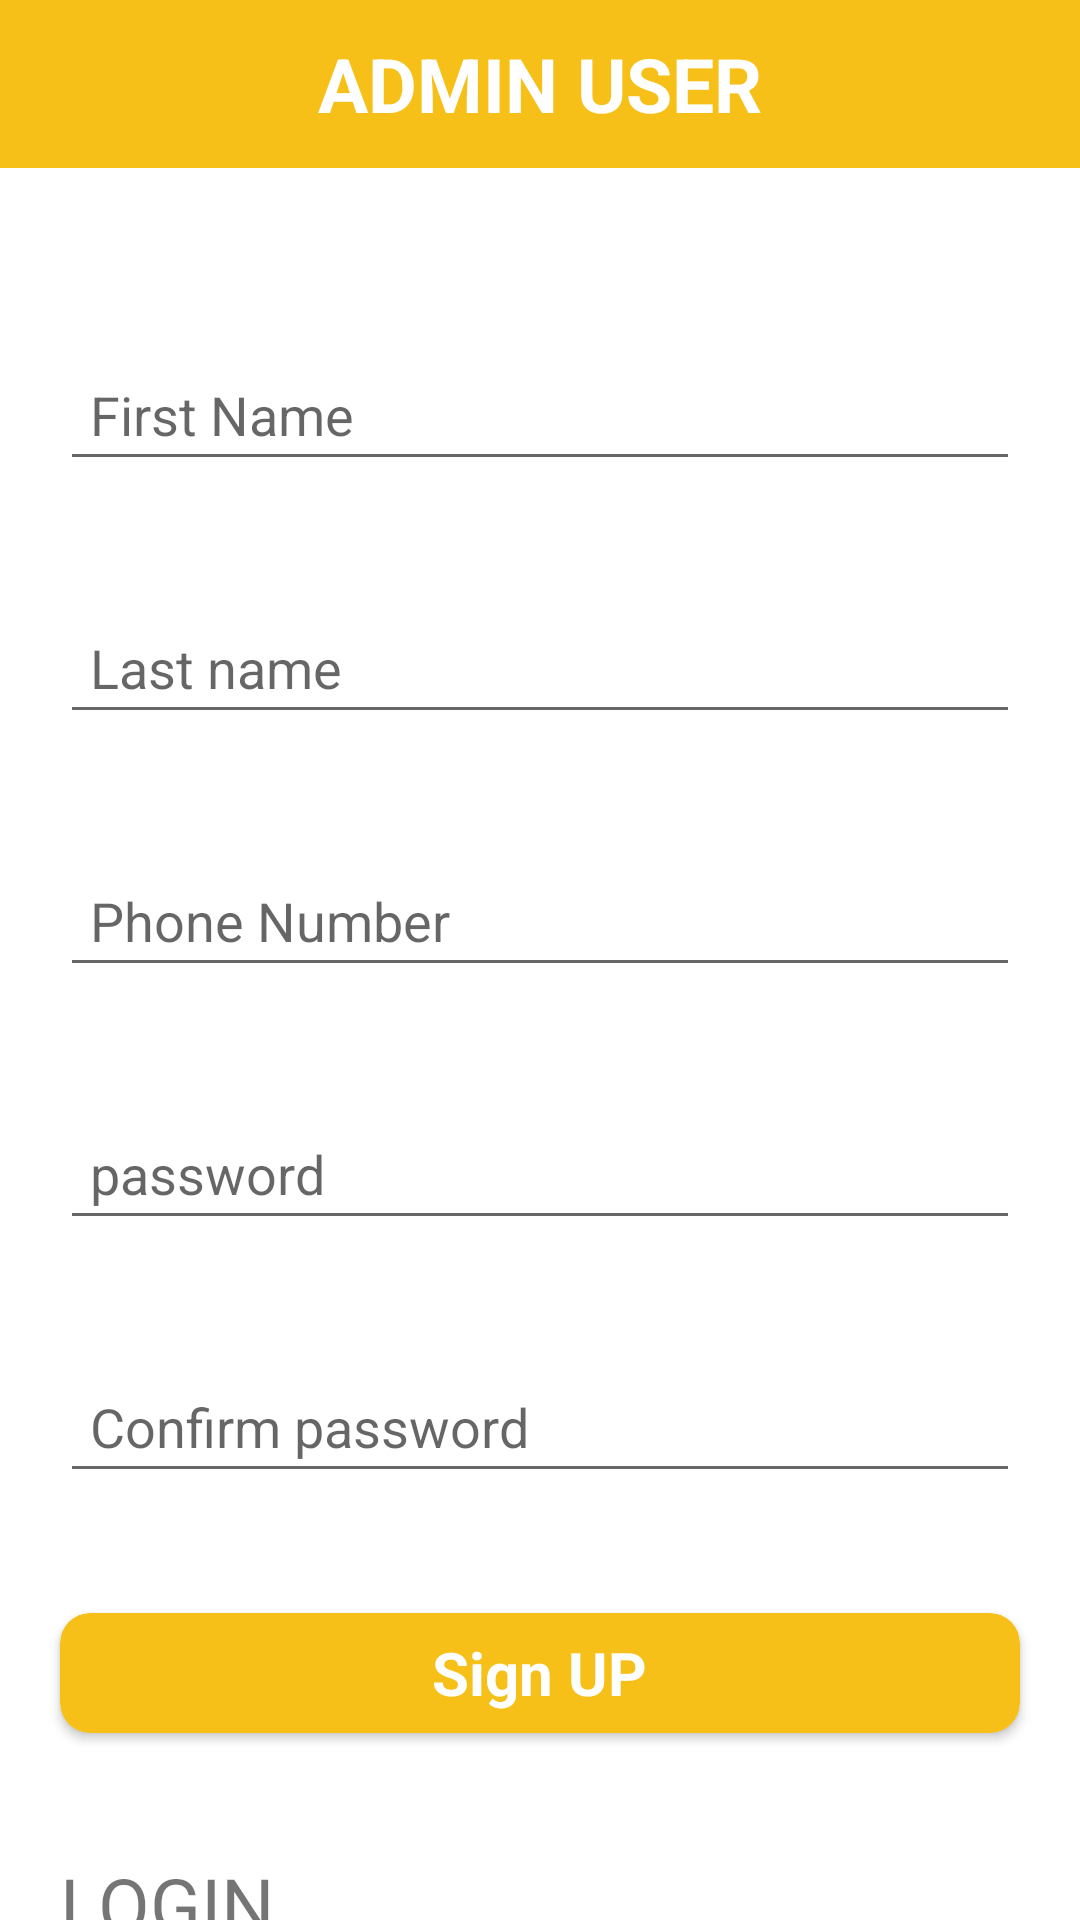

Here is an Android app screen rendered from its layout file. Give the layout XML and the strings, colors and styles it references.
<!-- AndroidManifest.xml: application theme Theme.AutoService -->
<!-- res/layout/fragment_admin_registration.xml -->
<?xml version="1.0" encoding="utf-8"?>
<LinearLayout xmlns:android="http://schemas.android.com/apk/res/android"
    xmlns:tools="http://schemas.android.com/tools"
    android:layout_width="match_parent"
    xmlns:app="http://schemas.android.com/apk/res-auto"

    android:orientation="vertical"
    android:layout_height="match_parent"
    tools:context=".AdminRegistrationFragment">

     <LinearLayout
         android:background="#F6C019"
         android:gravity="center"
         android:layout_marginBottom="40dp"
         android:layout_width="match_parent"
         android:layout_height="?attr/actionBarSize">
         <TextView
             android:textStyle="bold"
             android:text="ADMIN USER"
             android:textColor="@color/white"
             android:textSize="25sp"
             android:layout_width="wrap_content"
             android:layout_height="wrap_content"/>
     </LinearLayout>

    <EditText
        android:id="@+id/firstname"
        android:layout_width="match_parent"
        android:layout_height="wrap_content"
        android:layout_margin="20dp"
        android:hint="First Name"
        android:padding="10dp" />

    <EditText
        android:id="@+id/lastename"
        android:hint="Last name"
        android:padding="10dp"
        android:layout_margin="20dp"
        android:layout_width="match_parent"
        android:layout_height="wrap_content"/>
    <EditText
        android:id="@+id/phonenumber"
        android:hint="Phone Number"
        android:padding="10dp"
        android:layout_margin="20dp"
        android:layout_width="match_parent"
        android:layout_height="wrap_content"/>
    <EditText
        android:inputType="textPassword"
        android:id="@+id/password"
        android:hint="password"
        android:padding="10dp"
        android:layout_margin="20dp"
        android:layout_width="match_parent"
        android:layout_height="wrap_content"/>
    <EditText
        android:inputType="textPassword"
        android:id="@+id/confirmpassword"
        android:hint="Confirm password"
        android:padding="10dp"
        android:layout_margin="20dp"
        android:layout_width="match_parent"
        android:layout_height="wrap_content"/>
    <androidx.cardview.widget.CardView
        android:id="@+id/signup_btn_user"
        app:cardCornerRadius="10dp"
        android:layout_margin="20dp"
        android:backgroundTint="#F6C019"
        android:layout_width="match_parent"
        android:layout_height="40dp">
        <TextView
            android:textStyle="bold"
            android:textColor="@color/white"
            android:textSize="20sp"
            android:text="Sign UP"
            android:layout_gravity="center"
            android:layout_width="wrap_content"
            android:layout_height="wrap_content"/>
    </androidx.cardview.widget.CardView>
    <TextView
        android:id="@+id/registertogologin"
        android:layout_marginTop="20dp"
        android:layout_marginLeft="20dp"
        android:layout_gravity="left"
        android:textSize="25sp"
        android:text="LOGIN"
        android:layout_width="wrap_content"
        android:layout_height="wrap_content"/>



</LinearLayout>
<!-- resources referenced by this layout -->
<resources>
  <style name="Theme.AutoService" parent="Theme.MaterialComponents.DayNight.NoActionBar">
          
          <item name="colorPrimary">@color/purple_500</item>
          <item name="colorPrimaryVariant">@color/purple_700</item>
          <item name="colorOnPrimary">@color/white</item>
          
          <item name="colorSecondary">@color/teal_200</item>
          <item name="colorSecondaryVariant">@color/teal_700</item>
          <item name="colorOnSecondary">@color/black</item>
          
          <item name="android:statusBarColor" tools:targetApi="l">?attr/colorPrimaryVariant</item>
          
      </style>
  <!-- not gathered from this repository: default colours our renderer supplied (Android Studio template values) -->
  <color name="purple_500">#FF6200EE</color>
  <color name="purple_700">#FF3700B3</color>
  <color name="teal_200">#FF03DAC5</color>
  <color name="teal_700">#FF018786</color>
  <color name="black">#FF000000</color>
  <color name="white">#FFFFFFFF</color>
</resources>
